Run: headless pygame with SDL's dummy video driver; simulated clock (each Clock.tick advances the game by its frame time, no real sleeping); random seed 0; keys injected as events and as key.get_pressed() state; no mouse input; restart key R tapped at the start of phases 3 and 4.
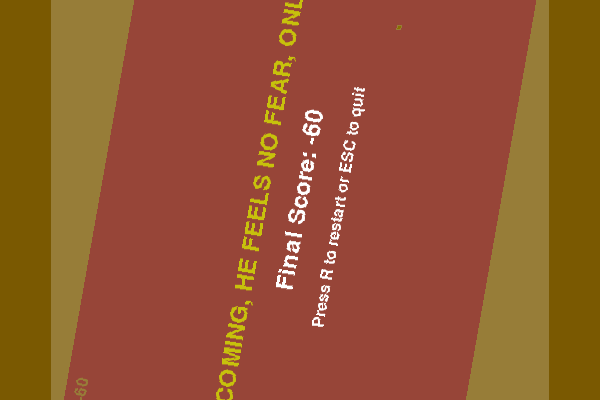
Frame 1 of 4 · flips 1–60 · no input
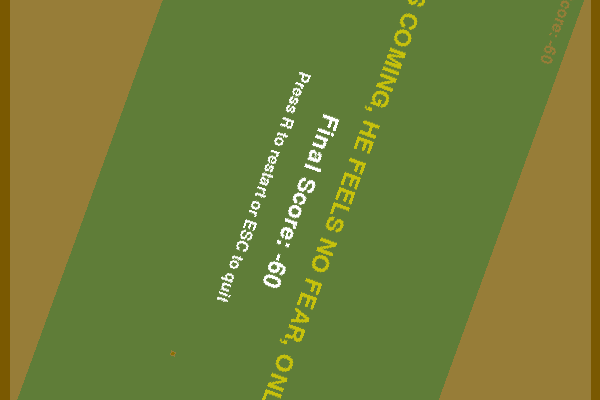
Frame 2 of 4 · flips 61–180 · tapped SPACE, RETURN · held RIGHT (→), D
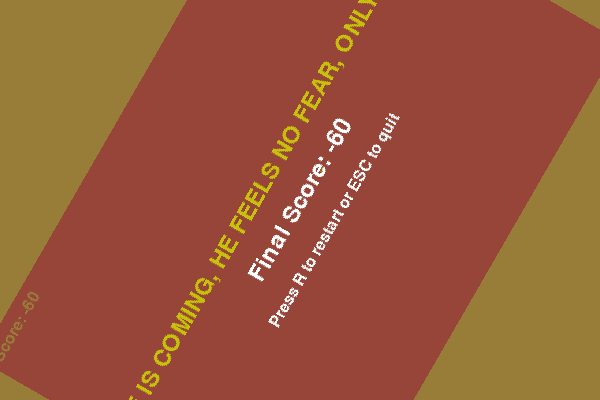
Frame 3 of 4 · flips 181–300 · tapped R · held DOWN (↓), S
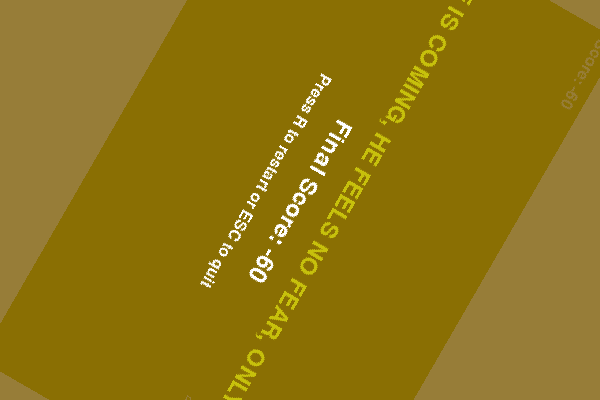
Frame 4 of 4 · flips 301–420 · tapped R · held LEFT (←), A, UP (↑), W

The pygame program that drew these frames:

import pygame
import sys
import random

# Initialize
pygame.init()

# Constants
WIDTH, HEIGHT = 600, 400
CELL_SIZE = 5
FPS = 12
BORDER_WIDTH = 2

# Colors
BLACK = (122, 89, 1)
WHITE = (255, 255, 255)
GREEN = (34, 139, 34)
DARK_GREEN = (0, 100, 0)
RED = (199, 193, 12)
BLUE = (70, 130, 180)
GRAY = (128, 128, 128)
FLASH_COLORS = [RED, GREEN, BLUE, WHITE, GRAY, (255, 0, 255), (0, 255, 255)]

# Display
screen = pygame.display.set_mode((WIDTH, HEIGHT))
pygame.display.set_caption("Annoying Snake Game")
clock = pygame.time.Clock()
font = pygame.font.Font(None, 36)
small_font = pygame.font.Font(None, 24)

# Rotation timing
rotation_angle = 0
last_rotation_time = pygame.time.get_ticks()
ROTATE_INTERVAL_MS = 500  # 0.5 seconds

def reset_game():
    start_x, start_y = WIDTH // 2, HEIGHT // 2
    snake = [(start_x - i * CELL_SIZE, start_y) for i in range(10)]
    direction = (CELL_SIZE, 0)
    food = generate_food(snake)
    fake_food = generate_food(snake + [food])
    score = 0
    return snake, direction, food, fake_food, score

def generate_food(snake):
    while True:
        food = (random.randrange(0, WIDTH, CELL_SIZE),
                random.randrange(0, HEIGHT, CELL_SIZE))
        if food not in snake:
            return food

def draw_snake(snake, surface):
    for i, segment in enumerate(snake):
        color = DARK_GREEN if i == 0 else GREEN
        pygame.draw.rect(surface, color, (*segment, CELL_SIZE, CELL_SIZE))
        pygame.draw.rect(surface, WHITE, (*segment, CELL_SIZE, CELL_SIZE), 1)

def draw_food(food, surface):
    pygame.draw.rect(surface, RED, (*food, CELL_SIZE, CELL_SIZE))
    pygame.draw.rect(surface, WHITE, (*food, CELL_SIZE, CELL_SIZE), 1)

def draw_border(surface):
    pygame.draw.rect(surface, WHITE, (0, 0, WIDTH, HEIGHT), BORDER_WIDTH)

def draw_score(score, surface):
    score_text = small_font.render(f"Score: {score}", True, WHITE)
    surface.blit(score_text, (10, 10))

def draw_pause_screen(surface):
    overlay = pygame.Surface((WIDTH, HEIGHT))
    overlay.set_alpha(128)
    overlay.fill(BLACK)
    surface.blit(overlay, (0, 0))
    pause_text = font.render("PAUSED", True, WHITE)
    continue_text = small_font.render("Press SPACE to continue", True, WHITE)
    surface.blit(pause_text, pause_text.get_rect(center=(WIDTH//2, HEIGHT//2 - 20)))
    surface.blit(continue_text, continue_text.get_rect(center=(WIDTH//2, HEIGHT//2 + 20)))

def draw_game_over(score, surface):
    overlay = pygame.Surface((WIDTH, HEIGHT))
    overlay.set_alpha(200)
    overlay.fill(BLACK)
    surface.blit(overlay, (0, 0))
    game_over_text = font.render("HE IS COMING, HE FEELS NO FEAR, ONLY YEET", True, RED)
    score_text = font.render(f"Final Score: {score}", True, WHITE)
    restart_text = small_font.render("Press R to restart or ESC to quit", True, WHITE)
    surface.blit(game_over_text, game_over_text.get_rect(center=(WIDTH//2, HEIGHT//2 - 40)))
    surface.blit(score_text, score_text.get_rect(center=(WIDTH//2, HEIGHT//2)))
    surface.blit(restart_text, restart_text.get_rect(center=(WIDTH//2, HEIGHT//2 + 40)))

def move_snake(snake, direction):
    head_x, head_y = snake[0]
    new_head = (head_x + direction[0], head_y + direction[1])
    return [new_head] + snake[:-1]

def grow_snake(snake, segments=15):
    for _ in range(segments):
        snake.append(snake[-1])
    return snake

def check_collision(snake):
    head = snake[0]
    return (
        head in snake[1:] or
        head[0] < 0 or head[0] >= WIDTH or
        head[1] < 0 or head[1] >= HEIGHT
    )

def get_opposite_direction(direction):
    return (-direction[0], -direction[1])

def move_food_away(food, snake_head):
    fx, fy = food
    hx, hy = snake_head
    dx = CELL_SIZE if fx < hx else -CELL_SIZE
    dy = CELL_SIZE if fy < hy else -CELL_SIZE
    new_food = ((fx + dx) % WIDTH, (fy + dy) % HEIGHT)
    return new_food

# Setup
snake, direction, food, fake_food, score = reset_game()
game_over = False
paused = False

running = True
while running:
    clock.tick(FPS)

    # Update rotation angle every 0.5 seconds
    current_time = pygame.time.get_ticks()
    if current_time - last_rotation_time >= ROTATE_INTERVAL_MS:
        rotation_angle = (rotation_angle + 10) % 360
        last_rotation_time = current_time

    # Handle input
    for event in pygame.event.get():
        if event.type == pygame.QUIT:
            running = False
        elif event.type == pygame.KEYDOWN:
            if game_over:
                if event.key == pygame.K_r:
                    snake, direction, food, fake_food, score = reset_game()
                    game_over = False
                elif event.key == pygame.K_ESCAPE:
                    running = False
            else:
                if event.key == pygame.K_SPACE:
                    paused = not paused
                elif not paused:
                    new_direction = None
                    if event.key == pygame.K_UP:
                        new_direction = (0, -CELL_SIZE)
                    elif event.key == pygame.K_DOWN:
                        new_direction = (0, CELL_SIZE)
                    elif event.key == pygame.K_LEFT:
                        new_direction = (-CELL_SIZE, 0)
                    elif event.key == pygame.K_RIGHT:
                        new_direction = (CELL_SIZE, 0)
                    if new_direction and new_direction != get_opposite_direction(direction):
                        direction = new_direction

    if not paused and not game_over:
        snake = move_snake(snake, direction)

        if snake[0] == food:
            snake = grow_snake(snake)
            score += 100
            food = generate_food(snake)
            fake_food = generate_food(snake + [food])

        if snake[0] == fake_food:
            score -= 300
            snake = snake[:-10] if len(snake) > 20 else snake
            fake_food = generate_food(snake + [food])

        food = move_food_away(food, snake[0])

        if check_collision(snake):
            game_over = True

        score -= 1

    # Draw everything to a surface
    game_surface = pygame.Surface((WIDTH, HEIGHT))
    bg_color = random.choice(FLASH_COLORS)
    game_surface.fill(bg_color)

    draw_border(game_surface)
    draw_snake(snake, game_surface)
    draw_food(food, game_surface)
    draw_food(fake_food, game_surface)
    draw_score(score, game_surface)

    if paused and not game_over:
        draw_pause_screen(game_surface)
    elif game_over:
        draw_game_over(score, game_surface)

    # Rotate and display
    rotated_surface = pygame.transform.rotate(game_surface, rotation_angle)
    rotated_rect = rotated_surface.get_rect(center=(WIDTH // 2, HEIGHT // 2))
    screen.fill(BLACK)
    screen.blit(rotated_surface, rotated_rect.topleft)

    pygame.display.flip()

pygame.quit()
sys.exit()
